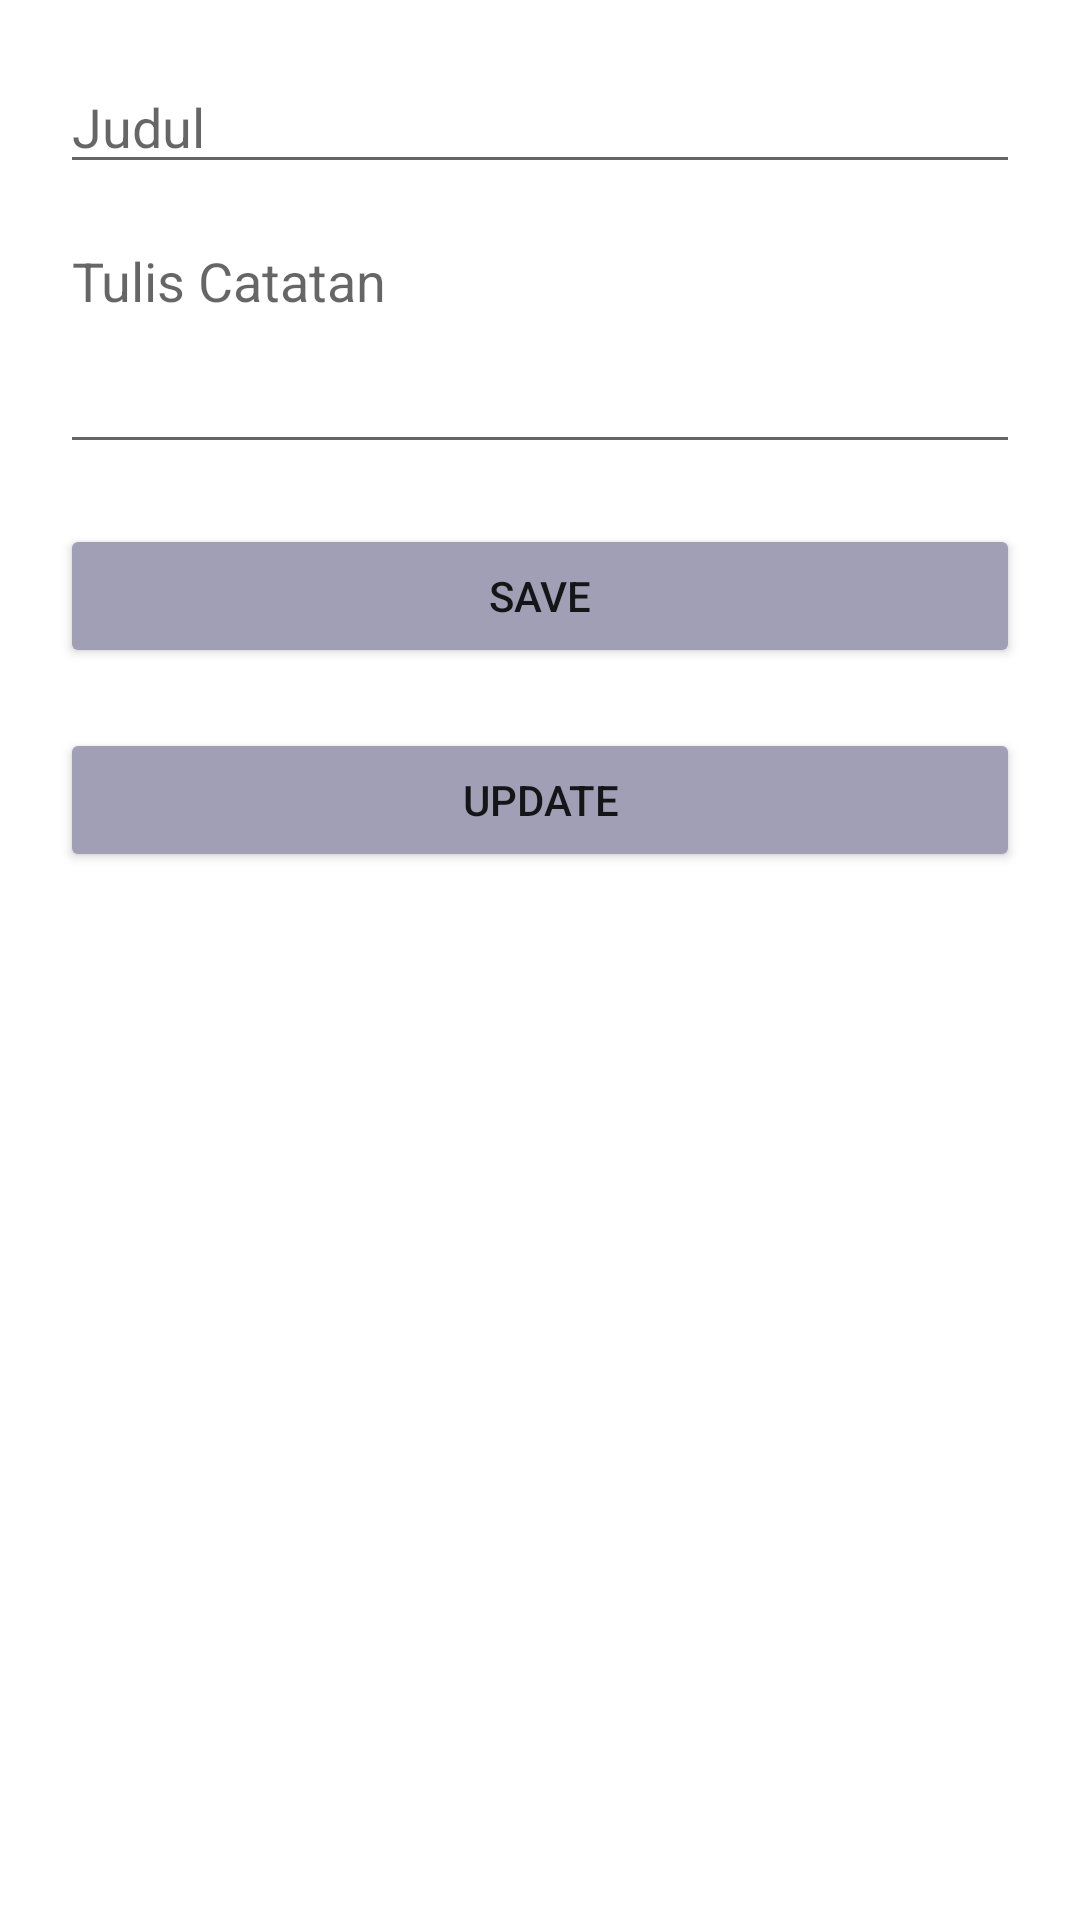

Android layout source for this screen:
<!-- AndroidManifest.xml: application theme Theme.TOKOKU -->
<!-- res/layout/activity_edit.xml -->
<?xml version="1.0" encoding="utf-8"?>
<androidx.constraintlayout.widget.ConstraintLayout xmlns:android="http://schemas.android.com/apk/res/android"
    xmlns:app="http://schemas.android.com/apk/res-auto"
    xmlns:tools="http://schemas.android.com/tools"
    android:layout_width="match_parent"
    android:layout_height="match_parent"
    tools:context=".EditActivity"
    android:padding="20dp"
    >

    <EditText
        android:id="@+id/edit_title"
        android:layout_width="0dp"
        android:layout_height="wrap_content"
        android:hint="Judul"
        app:layout_constraintStart_toStartOf="parent"
        app:layout_constraintEnd_toEndOf="parent"
        app:layout_constraintTop_toTopOf="parent"
        />
    <EditText
        android:id="@+id/edit_note"
        android:layout_width="0dp"
        android:layout_height="wrap_content"
        android:hint="Tulis Catatan"
        android:minLines="3"
        app:layout_constraintStart_toStartOf="parent"
        app:layout_constraintEnd_toEndOf="parent"
        app:layout_constraintTop_toBottomOf="@+id/edit_title"
        android:layout_marginTop="10dp"
        android:gravity="top"
        />
    <Button
        android:id="@+id/button_save"
        android:layout_width="0dp"
        android:layout_height="wrap_content"
        android:text="SAVE"
        android:backgroundTint="@color/color2"
        app:layout_constraintStart_toStartOf="parent"
        app:layout_constraintEnd_toEndOf="parent"
        app:layout_constraintTop_toBottomOf="@+id/edit_note"
        android:layout_marginTop="20dp"
        />
    <Button
        android:backgroundTint="@color/color2"
        android:id="@+id/button_update"
        android:layout_width="0dp"
        android:layout_height="wrap_content"
        android:text="UPDATE"
        app:layout_constraintStart_toStartOf="parent"
        app:layout_constraintEnd_toEndOf="parent"
        app:layout_constraintTop_toBottomOf="@+id/button_save"
        android:layout_marginTop="20dp"
        />

</androidx.constraintlayout.widget.ConstraintLayout>
<!-- resources referenced by this layout -->
<resources>
  <color name="color2">#A19FB5</color>
  <style name="Theme.TOKOKU" parent="Theme.MaterialComponents.DayNight.NoActionBar">
          
          <item name="colorPrimary">@color/purple_500</item>
          <item name="colorPrimaryVariant">@color/color1</item>
          <item name="colorOnPrimary">@color/white</item>
          
          <item name="colorSecondary">@color/teal_200</item>
          <item name="colorSecondaryVariant">@color/teal_700</item>
          <item name="colorOnSecondary">@color/black</item>
          
          <item name="android:statusBarColor" tools:targetApi="l">?attr/colorPrimaryVariant</item>
          
      </style>
  <color name="purple_500">#FF6200EE</color>
  <color name="color1">#1F1D36</color>
  <color name="white">#FFFFFFFF</color>
  <color name="teal_200">#FF03DAC5</color>
  <color name="teal_700">#FF018786</color>
  <color name="black">#FF000000</color>
</resources>
